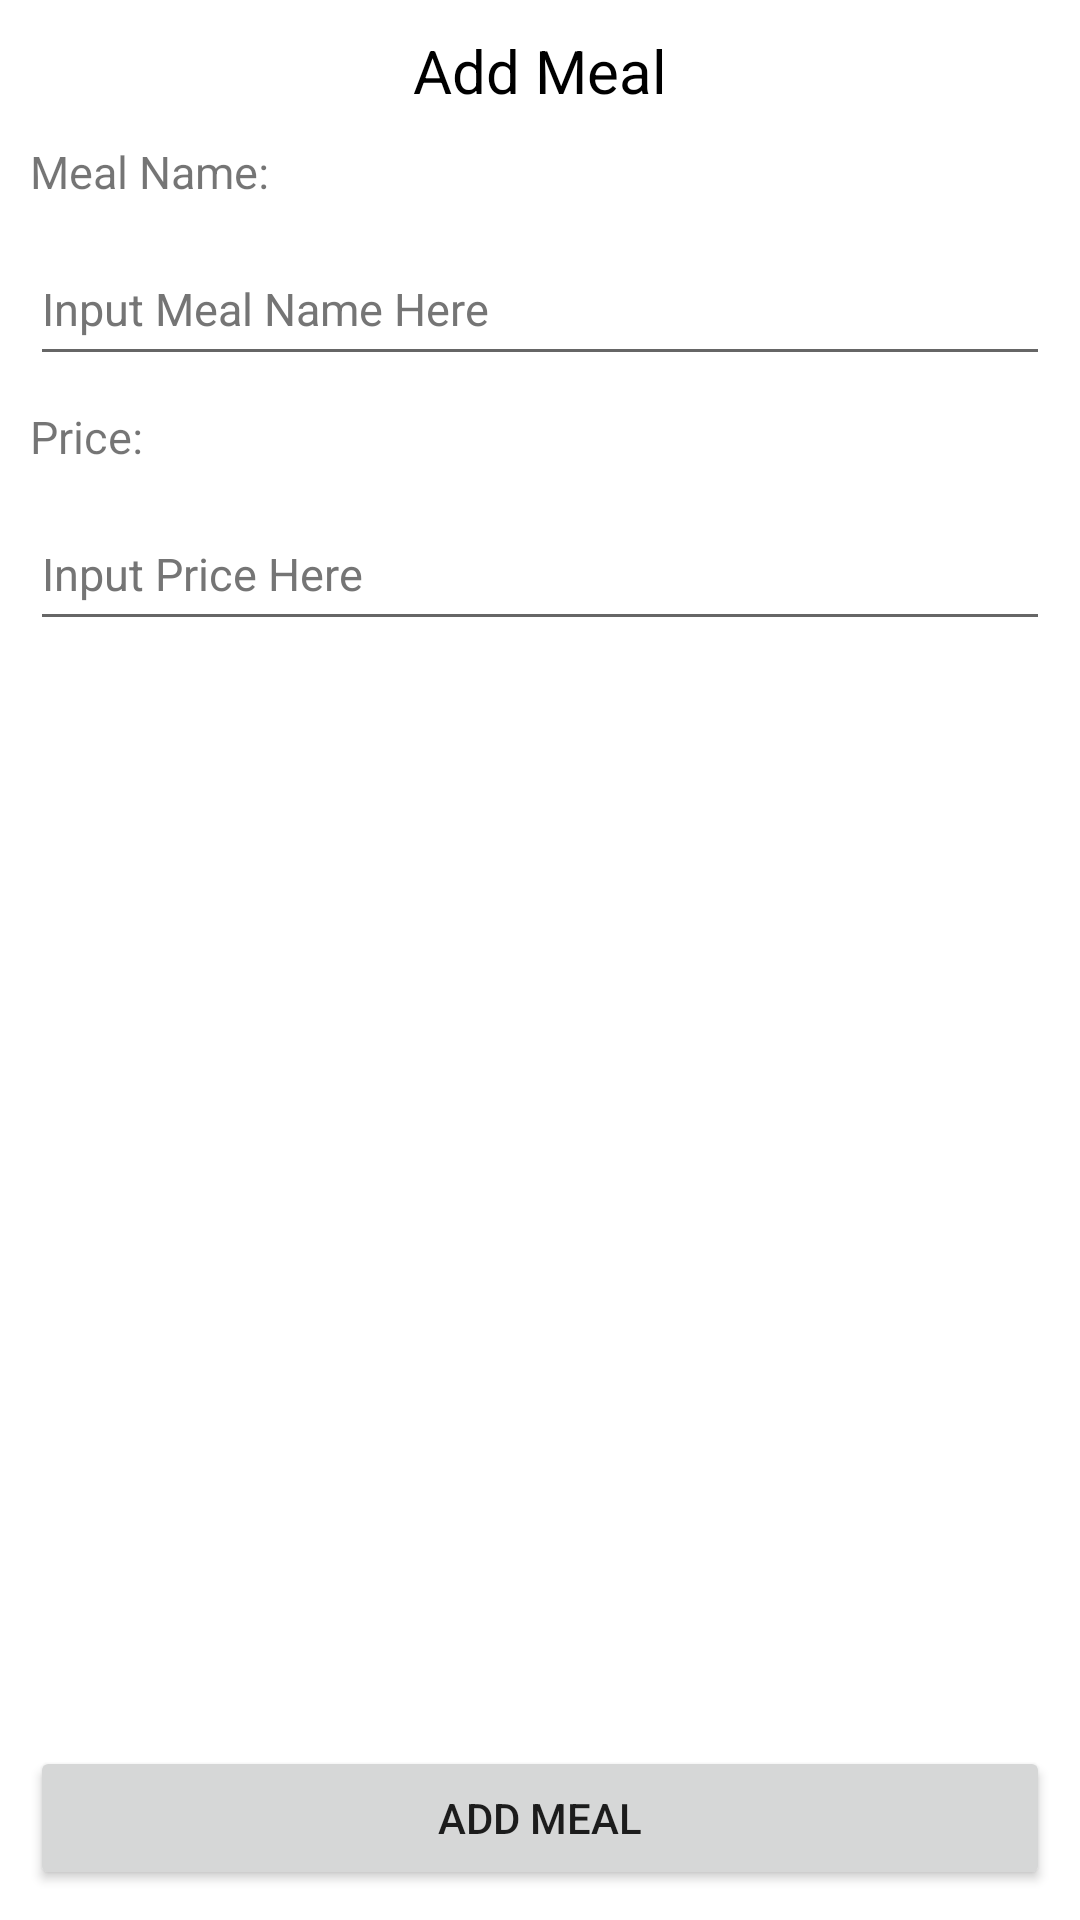

This screen was rendered from an Android layout file. Write that file and the resources it references.
<!-- AndroidManifest.xml: application theme Theme.MealOrderManager -->
<!-- res/layout/fragment_add_meal.xml -->
<?xml version="1.0" encoding="utf-8"?>
<androidx.constraintlayout.widget.ConstraintLayout xmlns:android="http://schemas.android.com/apk/res/android"
    xmlns:tools="http://schemas.android.com/tools"
    android:layout_width="match_parent"
    android:layout_height="match_parent"
    xmlns:app="http://schemas.android.com/apk/res-auto"
    tools:context=".ui.AddMealFragment">

    <androidx.appcompat.widget.AppCompatTextView
        android:id="@+id/title"
        android:layout_width="wrap_content"
        android:layout_height="wrap_content"
        android:text="@string/add_meal_title"
        android:textSize="20sp"
        android:textColor="@color/black"
        android:layout_margin="10dp"
        app:layout_constraintTop_toTopOf="parent"
        app:layout_constraintLeft_toLeftOf="parent"
        app:layout_constraintRight_toRightOf="parent"/>

    <com.google.android.material.textview.MaterialTextView
        android:id="@+id/input_name_title_textview"
        android:layout_width="wrap_content"
        android:layout_height="wrap_content"
        android:layout_margin="10dp"
        app:layout_constraintTop_toBottomOf="@id/title"
        app:layout_constraintLeft_toLeftOf="parent"
        android:textSize="15sp"
        android:text="@string/input_name_title"/>

    <androidx.appcompat.widget.AppCompatEditText
        android:id="@+id/input_name_edittext"
        android:layout_width="match_parent"
        android:layout_height="48dp"
        android:layout_margin="10dp"
        android:hint="@string/input_name_hint"
        android:inputType="text"
        android:textColorHint="#757575"
        android:textSize="15sp"
        app:layout_constraintLeft_toLeftOf="parent"
        app:layout_constraintTop_toBottomOf="@id/input_name_title_textview" />

    <com.google.android.material.textview.MaterialTextView
        android:id="@+id/input_price_title_textview"
        android:layout_width="wrap_content"
        android:layout_height="wrap_content"
        android:layout_margin="10dp"
        app:layout_constraintTop_toBottomOf="@id/input_name_edittext"
        app:layout_constraintLeft_toLeftOf="parent"
        android:textSize="15sp"
        android:text="@string/input_price_title"/>

    <androidx.appcompat.widget.AppCompatEditText
        android:id="@+id/input_price_edittext"
        android:layout_width="match_parent"
        android:layout_height="48dp"
        android:hint="@string/input_price_hint"
        app:layout_constraintTop_toBottomOf="@id/input_price_title_textview"
        app:layout_constraintLeft_toLeftOf="parent"
        android:layout_margin="10dp"
        android:textColorHint="#757575"
        android:inputType="numberDecimal"
        android:textSize="15sp"/>

       <androidx.appcompat.widget.AppCompatButton
        android:id="@+id/add_btn"
        android:layout_width="match_parent"
        android:layout_height="wrap_content"
           android:layout_margin="10dp"
           app:layout_constraintLeft_toLeftOf="parent"
           app:layout_constraintBottom_toBottomOf="parent"
           android:text="@string/add_meal"/>

</androidx.constraintlayout.widget.ConstraintLayout>
<!-- resources referenced by this layout -->
<resources>
  <string name="add_meal">Add Meal</string>
  <string name="add_meal_title">Add Meal</string>
  <string name="input_name_hint">Input Meal Name Here</string>
  <string name="input_name_title">Meal Name:</string>
  <string name="input_price_hint">Input Price Here</string>
  <string name="input_price_title">Price:</string>
  <style name="Theme.MealOrderManager" parent="Theme.MaterialComponents.DayNight.DarkActionBar">
          
          <item name="colorPrimary">@color/purple_500</item>
          <item name="colorPrimaryVariant">@color/purple_700</item>
          <item name="colorOnPrimary">@color/white</item>
          
          <item name="colorSecondary">@color/teal_200</item>
          <item name="colorSecondaryVariant">@color/teal_700</item>
          <item name="colorOnSecondary">@color/black</item>
          
          <item name="android:statusBarColor" tools:targetApi="l">?attr/colorPrimaryVariant</item>
          
      </style>
  <!-- not gathered from this repository: default colours our renderer supplied (Android Studio template values) -->
  <color name="purple_500">#FF6200EE</color>
  <color name="purple_700">#FF3700B3</color>
  <color name="teal_200">#FF03DAC5</color>
  <color name="teal_700">#FF018786</color>
  <color name="black">#FF000000</color>
  <color name="white">#FFFFFFFF</color>
</resources>
